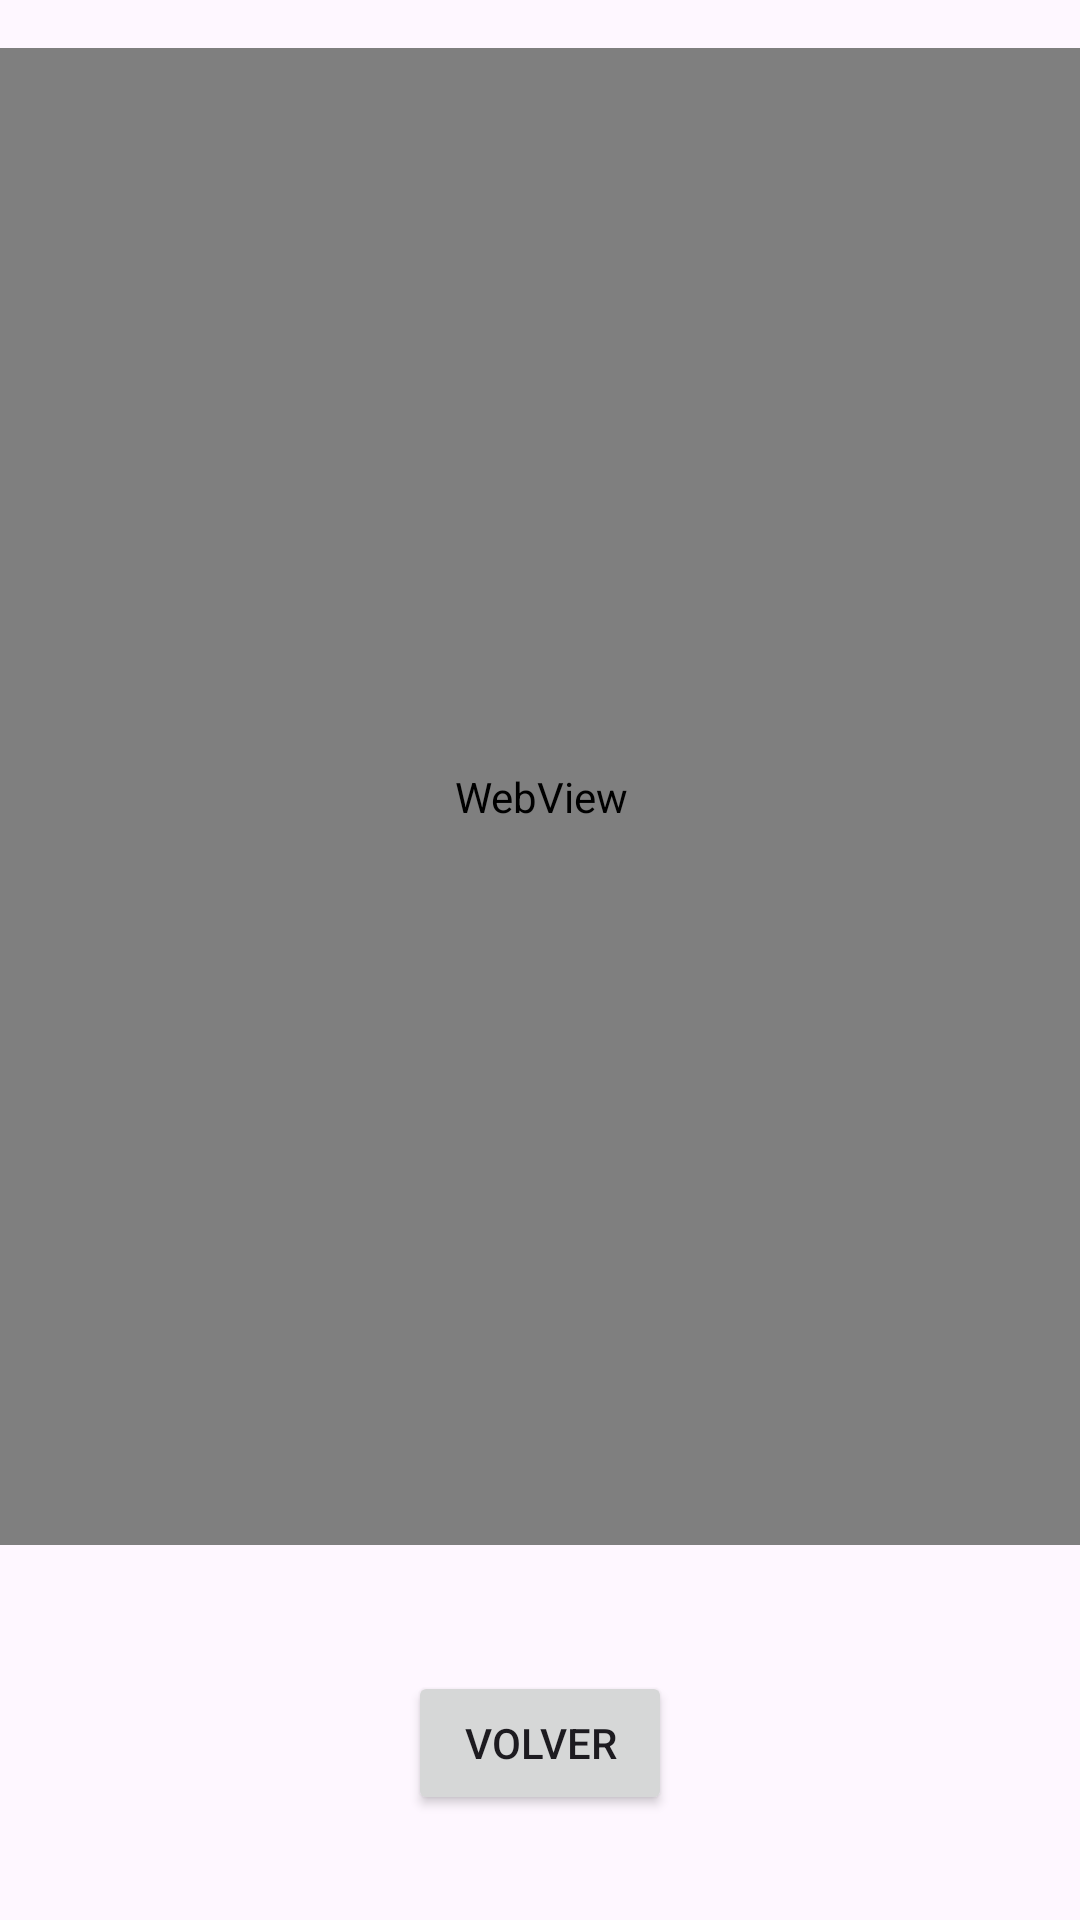

The Android layout XML behind this screen, and the referenced resources:
<!-- AndroidManifest.xml: application theme Theme.EconomIA -->
<!-- res/layout/activity_navegador_diarios2.xml -->
<?xml version="1.0" encoding="utf-8"?>
<androidx.constraintlayout.widget.ConstraintLayout xmlns:android="http://schemas.android.com/apk/res/android"
    xmlns:app="http://schemas.android.com/apk/res-auto"
    xmlns:tools="http://schemas.android.com/tools"
    android:layout_width="match_parent"
    android:layout_height="match_parent"
    tools:context=".NavegadorDiarios">
    <WebView
        android:id="@+id/webView_NavegadorDiario"
        android:layout_width="409dp"
        android:layout_height="499dp"
        android:layout_marginStart="1dp"
        android:layout_marginTop="16dp"
        android:layout_marginEnd="1dp"
        app:layout_constraintEnd_toEndOf="parent"
        app:layout_constraintStart_toStartOf="parent"
        app:layout_constraintTop_toTopOf="parent" />

    <Button
        android:id="@+id/button2"
        android:layout_width="wrap_content"
        android:layout_height="wrap_content"
        android:layout_marginTop="23dp"
        android:layout_marginBottom="16dp"
        android:onClick="Volver"
        android:text="Volver"
        app:layout_constraintBottom_toBottomOf="parent"
        app:layout_constraintEnd_toEndOf="parent"
        app:layout_constraintStart_toStartOf="parent"
        app:layout_constraintTop_toBottomOf="@+id/webView_NavegadorDiario" />


</androidx.constraintlayout.widget.ConstraintLayout>
<!-- resources referenced by this layout -->
<resources>
  <style name="Theme.EconomIA" parent="Base.Theme.EconomIA" />
  <style name="Base.Theme.EconomIA" parent="Theme.Material3.DayNight.NoActionBar">
          
          
      </style>
</resources>
